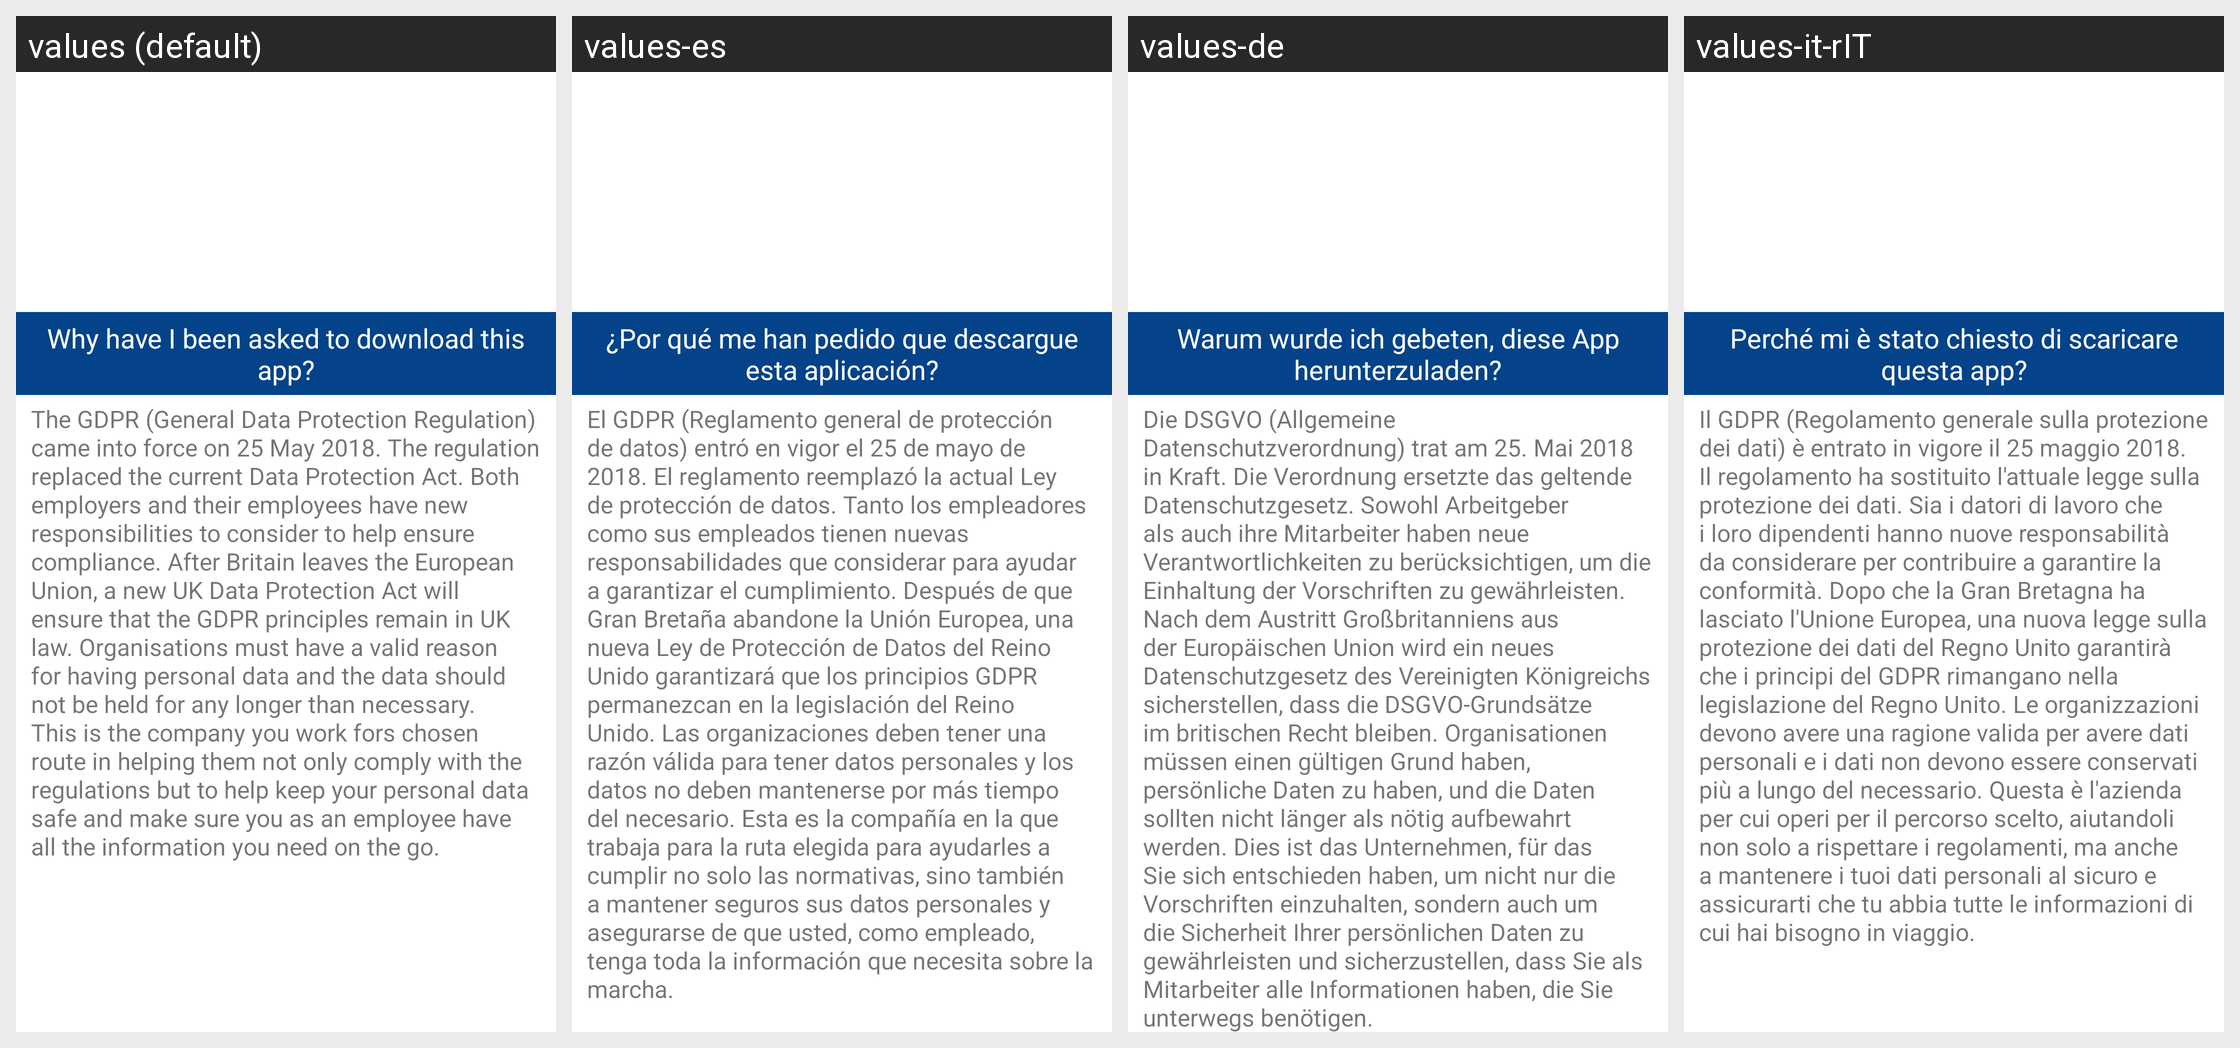

The Android screen above is rendered under several locales of the same app. Produce the string resources it draws, with the default and per-locale values.
Android screen res/layout/activity_info_why_activity.xml rendered under 4 locales, left to right: values (default), values-es, values-de, values-it-rIT. Device: Nexus 5 (rendered at 1080×1920; each locale shown at half size, 540×960, under a caption strip naming it); theme AppTheme.
Strings drawn on this screen, with the default value and each locale's value (text and hints the layout hard-codes, and strings that could not be matched under every locale, appear in the picture but are not listed):

why_title
  values: Why have I been asked to download this app?
  values-es: ¿Por qué me han pedido que descargue esta aplicación?
  values-de: Warum wurde ich gebeten, diese App herunterzuladen?
  values-it-rIT: Perché mi è stato chiesto di scaricare questa app?

why_gdpr_text
  values: The GDPR (General Data Protection Regulation) came into force on 25 May 2018. The regulation replaced the current Data Protection Act. Both employers and their employees have new responsibilities to consider to help ensure compliance. After Britain leaves the European Union, a new UK Data Protection Act will ensure that the GDPR principles remain in UK law. Organisations must have a valid reason …[clipped]
  values-es: El GDPR (Reglamento general de protección de datos) entró en vigor el 25 de mayo de 2018. El reglamento reemplazó la actual Ley de protección de datos. Tanto los empleadores como sus empleados tienen nuevas responsabilidades que considerar para ayudar a garantizar el cumplimiento. Después de que Gran Bretaña abandone la Unión Europea, una nueva Ley de Protección de Datos del Reino Unido …[clipped]
  values-de: Die DSGVO (Allgemeine Datenschutzverordnung) trat am 25. Mai 2018 in Kraft. Die Verordnung ersetzte das geltende Datenschutzgesetz. Sowohl Arbeitgeber als auch ihre Mitarbeiter haben neue Verantwortlichkeiten zu berücksichtigen, um die Einhaltung der Vorschriften zu gewährleisten. Nach dem Austritt Großbritanniens aus der Europäischen Union wird ein neues Datenschutzgesetz des Vereinigten …[clipped]
  values-it-rIT: Il GDPR (Regolamento generale sulla protezione dei dati) è entrato in vigore il 25 maggio 2018. Il regolamento ha sostituito l'attuale legge sulla protezione dei dati. Sia i datori di lavoro che i loro dipendenti hanno nuove responsabilità da considerare per contribuire a garantire la conformità. Dopo che la Gran Bretagna ha lasciato l'Unione Europea, una nuova legge sulla protezione dei dati del …[clipped]
